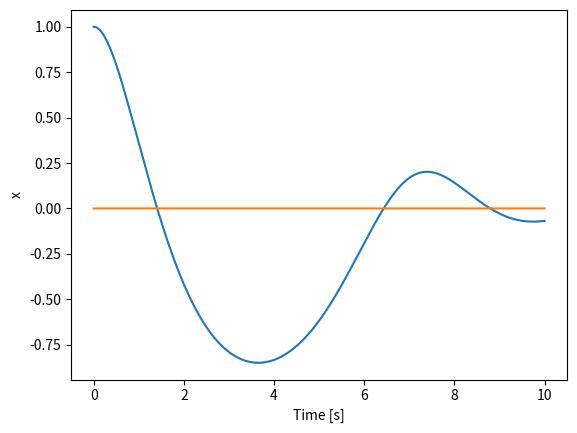
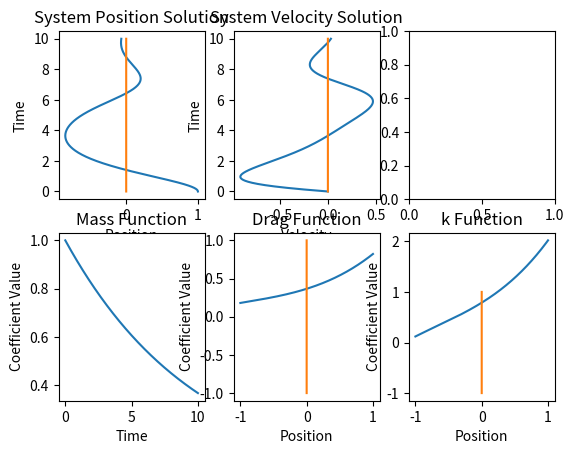

Here is the Python script that generated these plots, in order:
import numpy as np
import random
import matplotlib.pyplot as plt
import math
from scipy.integrate import odeint

def taylor(x,c):
    ts = [x**n/math.factorial(n) for n in range(ncoef)]
    return np.dot(np.array(c),np.array(ts))

def fourier(x,c):
    fs = [1]
    L = 1
    n=1
    while len(fs) < ncoef:
        fs.append(np.sin(n*x/L))
        if len(fs) < ncoef:
            fs.append(np.cos(n*x/L))
        n+=1
    return np.dot(np.array(c),np.array(fs))
  
def make_coeffs(c,lb,ub):
    while len(c) < ncoef:
        c.append(random.uniform(lb,ub))
    return c

def k(t,x):
    return taylor(x,ck)

def m(t,x):
    return np.exp(-.1*t)

def b(t,x):
    return taylor(x,cb)

def deriv(f,t): # return derivatives of the array f[x,dx/dt,theta,dtheta/dt]
    x, v = f[0], f[1]
    linear_matrix = np.array([[0,1],[- k(t,x)/m(t,x), - b(t,x)/m(t,x)]])
    return np.dot(linear_matrix, f)


ncoef = 4
cm,cb,ck = [], [], []
cm = make_coeffs(cm,0,1)
cb = make_coeffs(cb,0,1)
ck = make_coeffs(ck,0,1)

#Define the time array and other plotting stuff
max_time = 10
n_steps = 10000

time = np.linspace(0.0,max_time,n_steps)
space = np.linspace(-1,1,n_steps)

m_func = [m(t,0) for t in time]
b_func = [b(0,x) for x in space]
k_func = [k(0,x) for x in space]

yinit = [1,0] # initial values of x0 and dx0, respectively
f_solun = odeint(deriv,yinit,time)
equilibrium = [0 for n in range(len(time))]

plt.figure()
plt.plot(time, f_solun[:,0])
plt.plot(time, equilibrium)

plt.xlabel('Time [s]')
plt.ylabel('x')
plt.show()
#plt.savefig('foo.png')

fig, axs = plt.subplots(2, 3)

axs[0, 0].plot(f_solun[:,0], time)
axs[0, 0].plot(equilibrium, time)
axs[0, 0].set_title('System Position Solution')
axs[0, 0].set(xlabel='Position', ylabel='Time')

axs[0, 1].plot(f_solun[:,1], time)
axs[0, 1].plot(equilibrium, time)
axs[0, 1].set_title('System Velocity Solution')
axs[0, 1].set(xlabel='Velocity', ylabel='Time')

'''axs[0, 2].plot(f_solun[:,1], time)
axs[0, 2].plot(equilibrium, time)
axs[0, 2].set_title('System Solution')
axs[0, 2].set(xlabel='Velocity', ylabel='Time')'''

axs[1, 0].plot(time, m_func)
axs[1, 0].set_title('Mass Function')
axs[1, 0].set(xlabel='Time', ylabel='Coefficient Value')

axs[1, 1].plot(space, b_func)
axs[1, 1].plot(equilibrium,space)
axs[1, 1].set_title('Drag Function')
axs[1, 1].set(xlabel='Position', ylabel='Coefficient Value')

axs[1, 2].plot(space, k_func)
axs[1, 2].plot(equilibrium,space)
axs[1, 2].set_title('k Function')
axs[1, 2].set(xlabel='Position', ylabel='Coefficient Value')

plt.show()
